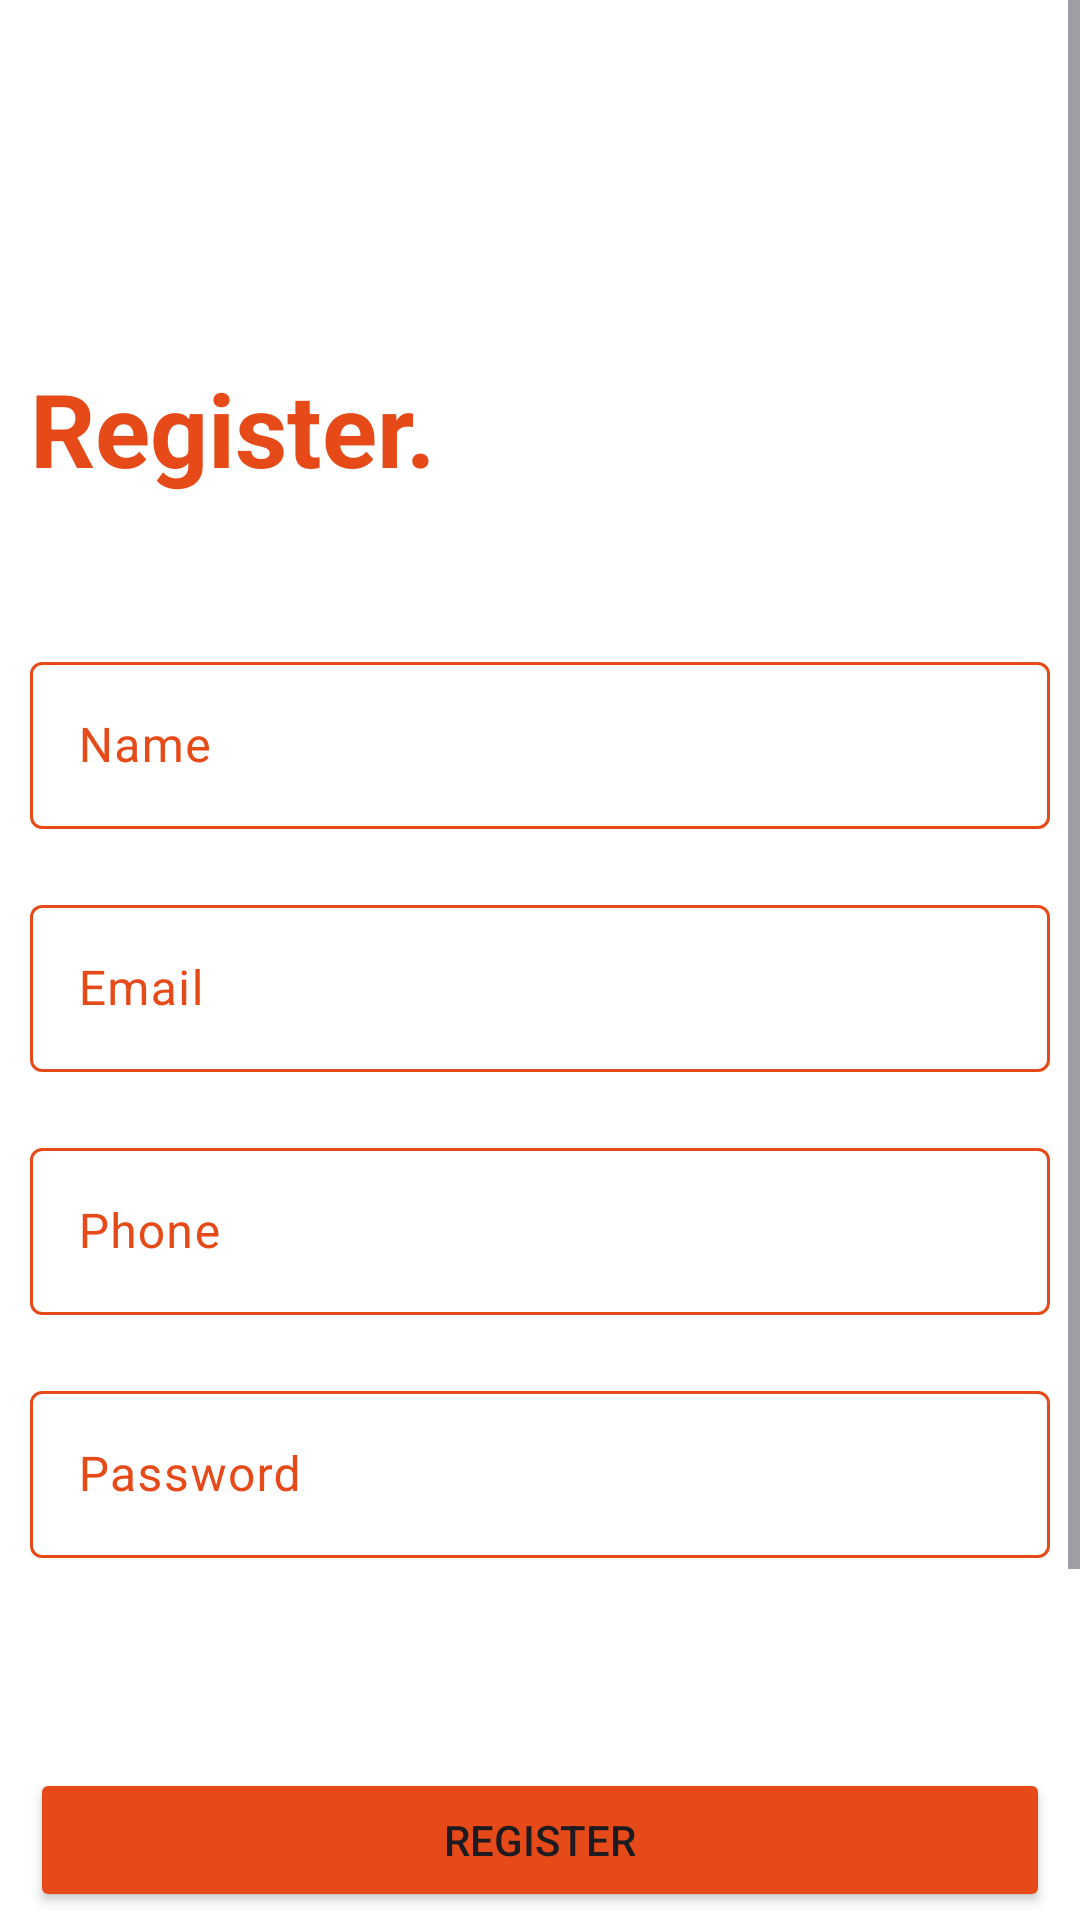

Reconstruct the res/layout file that produces this screen, plus the resources it refers to.
<!-- AndroidManifest.xml: application theme Theme.LoginAppGDSC -->
<!-- res/layout/activity_register.xml -->
<?xml version="1.0" encoding="utf-8"?>
<androidx.constraintlayout.widget.ConstraintLayout xmlns:android="http://schemas.android.com/apk/res/android"
    xmlns:app="http://schemas.android.com/apk/res-auto"
    xmlns:tools="http://schemas.android.com/tools"
    android:id="@+id/scrollView2"
    android:layout_width="match_parent"
    android:layout_height="match_parent"
    android:background="#FFFFFF"
    tools:context=".Register">

    <ScrollView
        android:layout_width="match_parent"
        android:layout_height="match_parent"
        android:contentDescription=""
        app:layout_constraintBottom_toBottomOf="parent"
        app:layout_constraintEnd_toEndOf="parent"
        app:layout_constraintStart_toStartOf="parent"
        app:layout_constraintTop_toTopOf="parent">

        <androidx.constraintlayout.widget.ConstraintLayout
            android:layout_width="match_parent"
            android:layout_height="match_parent">

            <TextView
                android:id="@+id/textView5"
                android:layout_width="wrap_content"
                android:layout_height="wrap_content"
                android:layout_marginTop="100dp"
                android:text="By Rishi"
                android:textColor="#000000"
                app:layout_constraintEnd_toEndOf="@+id/id_tx_toLogin"
                app:layout_constraintStart_toStartOf="@+id/id_tx_toLogin"
                app:layout_constraintTop_toBottomOf="@+id/id_tx_toLogin" />

            <TextView
                android:id="@+id/textView6"
                android:layout_width="wrap_content"
                android:layout_height="wrap_content"
                android:layout_marginStart="10dp"
                android:layout_marginTop="120dp"
                android:text="Register."
                android:textColor="#E64A19"
                android:textSize="34sp"
                android:textStyle="bold"
                app:layout_constraintStart_toStartOf="parent"
                app:layout_constraintTop_toTopOf="parent" />

            <com.google.android.material.textfield.TextInputLayout
                android:id="@+id/textInputLayout3"
                android:layout_width="0dp"
                android:layout_height="wrap_content"
                android:layout_marginTop="50dp"
                android:layout_marginEnd="10dp"
                android:hint="Name"
                android:textColorHint="#E64A19"
                app:boxStrokeColor="#E64A19"
                app:hintTextColor="#E64A19"
                app:layout_constraintEnd_toEndOf="parent"
                app:layout_constraintStart_toStartOf="@+id/textView6"
                app:layout_constraintTop_toBottomOf="@+id/textView6">

                <com.google.android.material.textfield.TextInputEditText
                    android:id="@+id/id_tx_Name"
                    android:layout_width="match_parent"
                    android:layout_height="wrap_content"
                    android:textColor="#E64A19" />
            </com.google.android.material.textfield.TextInputLayout>

            <com.google.android.material.textfield.TextInputLayout
                android:id="@+id/textInputLayout4"
                android:layout_width="0dp"
                android:layout_height="wrap_content"
                android:layout_marginTop="20dp"
                android:hint="Email"
                android:textColorHint="#E64A19"
                app:boxStrokeColor="#E64A19"
                app:layout_constraintEnd_toEndOf="@+id/textInputLayout3"
                app:layout_constraintStart_toStartOf="@+id/textInputLayout3"
                app:layout_constraintTop_toBottomOf="@+id/textInputLayout3">

                <com.google.android.material.textfield.TextInputEditText
                    android:id="@+id/id_tx_Email"
                    android:layout_width="match_parent"
                    android:layout_height="wrap_content"

                    android:inputType="textEmailAddress"
                    android:textColor="#E64A19" />
            </com.google.android.material.textfield.TextInputLayout>

            <com.google.android.material.textfield.TextInputLayout
                android:id="@+id/textInputLayout5"
                android:layout_width="0dp"
                android:layout_height="wrap_content"
                android:layout_marginTop="20dp"
                android:hint="Phone"
                android:textColorHint="#E64A19"
                app:boxStrokeColor="#E64A19"
                app:layout_constraintEnd_toEndOf="@+id/textInputLayout4"
                app:layout_constraintStart_toStartOf="@+id/textInputLayout4"
                app:layout_constraintTop_toBottomOf="@+id/textInputLayout4">

                <com.google.android.material.textfield.TextInputEditText
                    android:id="@+id/id_tx_Phone"
                    android:layout_width="match_parent"
                    android:layout_height="wrap_content"

                    android:inputType="phone"
                    android:textColor="#E64A19" />
            </com.google.android.material.textfield.TextInputLayout>

            <com.google.android.material.textfield.TextInputLayout
                android:id="@+id/textInputLayout7"
                android:layout_width="0dp"
                android:layout_height="wrap_content"
                android:layout_marginTop="20dp"
                android:hint="Password"
                android:textColorHint="#E64A19"
                app:boxStrokeColor="#E64A19"
                app:layout_constraintEnd_toEndOf="@+id/textInputLayout5"
                app:layout_constraintStart_toStartOf="@+id/textInputLayout5"
                app:layout_constraintTop_toBottomOf="@+id/textInputLayout5">

                <com.google.android.material.textfield.TextInputEditText
                    android:id="@+id/id_tx_Password"
                    android:layout_width="match_parent"
                    android:layout_height="wrap_content"

                    android:inputType="textPassword"
                    android:textColor="#E64A19" />
            </com.google.android.material.textfield.TextInputLayout>

            <Button
                android:id="@+id/id_btn_Register"
                android:layout_width="0dp"
                android:layout_height="wrap_content"
                android:layout_marginTop="70dp"
                android:backgroundTint="#E64A19"
                android:text="Register"
                app:layout_constraintEnd_toEndOf="@+id/textInputLayout7"
                app:layout_constraintStart_toStartOf="@+id/textInputLayout7"
                app:layout_constraintTop_toBottomOf="@+id/textInputLayout7" />

            <TextView
                android:id="@+id/id_tx_toLogin"
                android:layout_width="wrap_content"
                android:layout_height="wrap_content"
                android:layout_marginTop="5dp"
                android:text="Already Registered ? Login"
                android:textColor="#E64A19"
                android:textSize="16sp"
                app:layout_constraintEnd_toEndOf="@+id/id_btn_Register"
                app:layout_constraintStart_toStartOf="@+id/id_btn_Register"
                app:layout_constraintTop_toBottomOf="@+id/id_btn_Register" />
        </androidx.constraintlayout.widget.ConstraintLayout>
    </ScrollView>
</androidx.constraintlayout.widget.ConstraintLayout>
<!-- resources referenced by this layout -->
<resources>
  <style name="Theme.LoginAppGDSC" parent="Base.Theme.LoginAppGDSC" />
  <style name="Base.Theme.LoginAppGDSC" parent="Theme.Material3.DayNight.NoActionBar">
          
          
          <item name="android:navigationBarColor">#A13513</item>
          <item name="colorPrimaryDark">#A13513</item>
          <item name="colorPrimary">#A13513</item>
  
      </style>
</resources>
